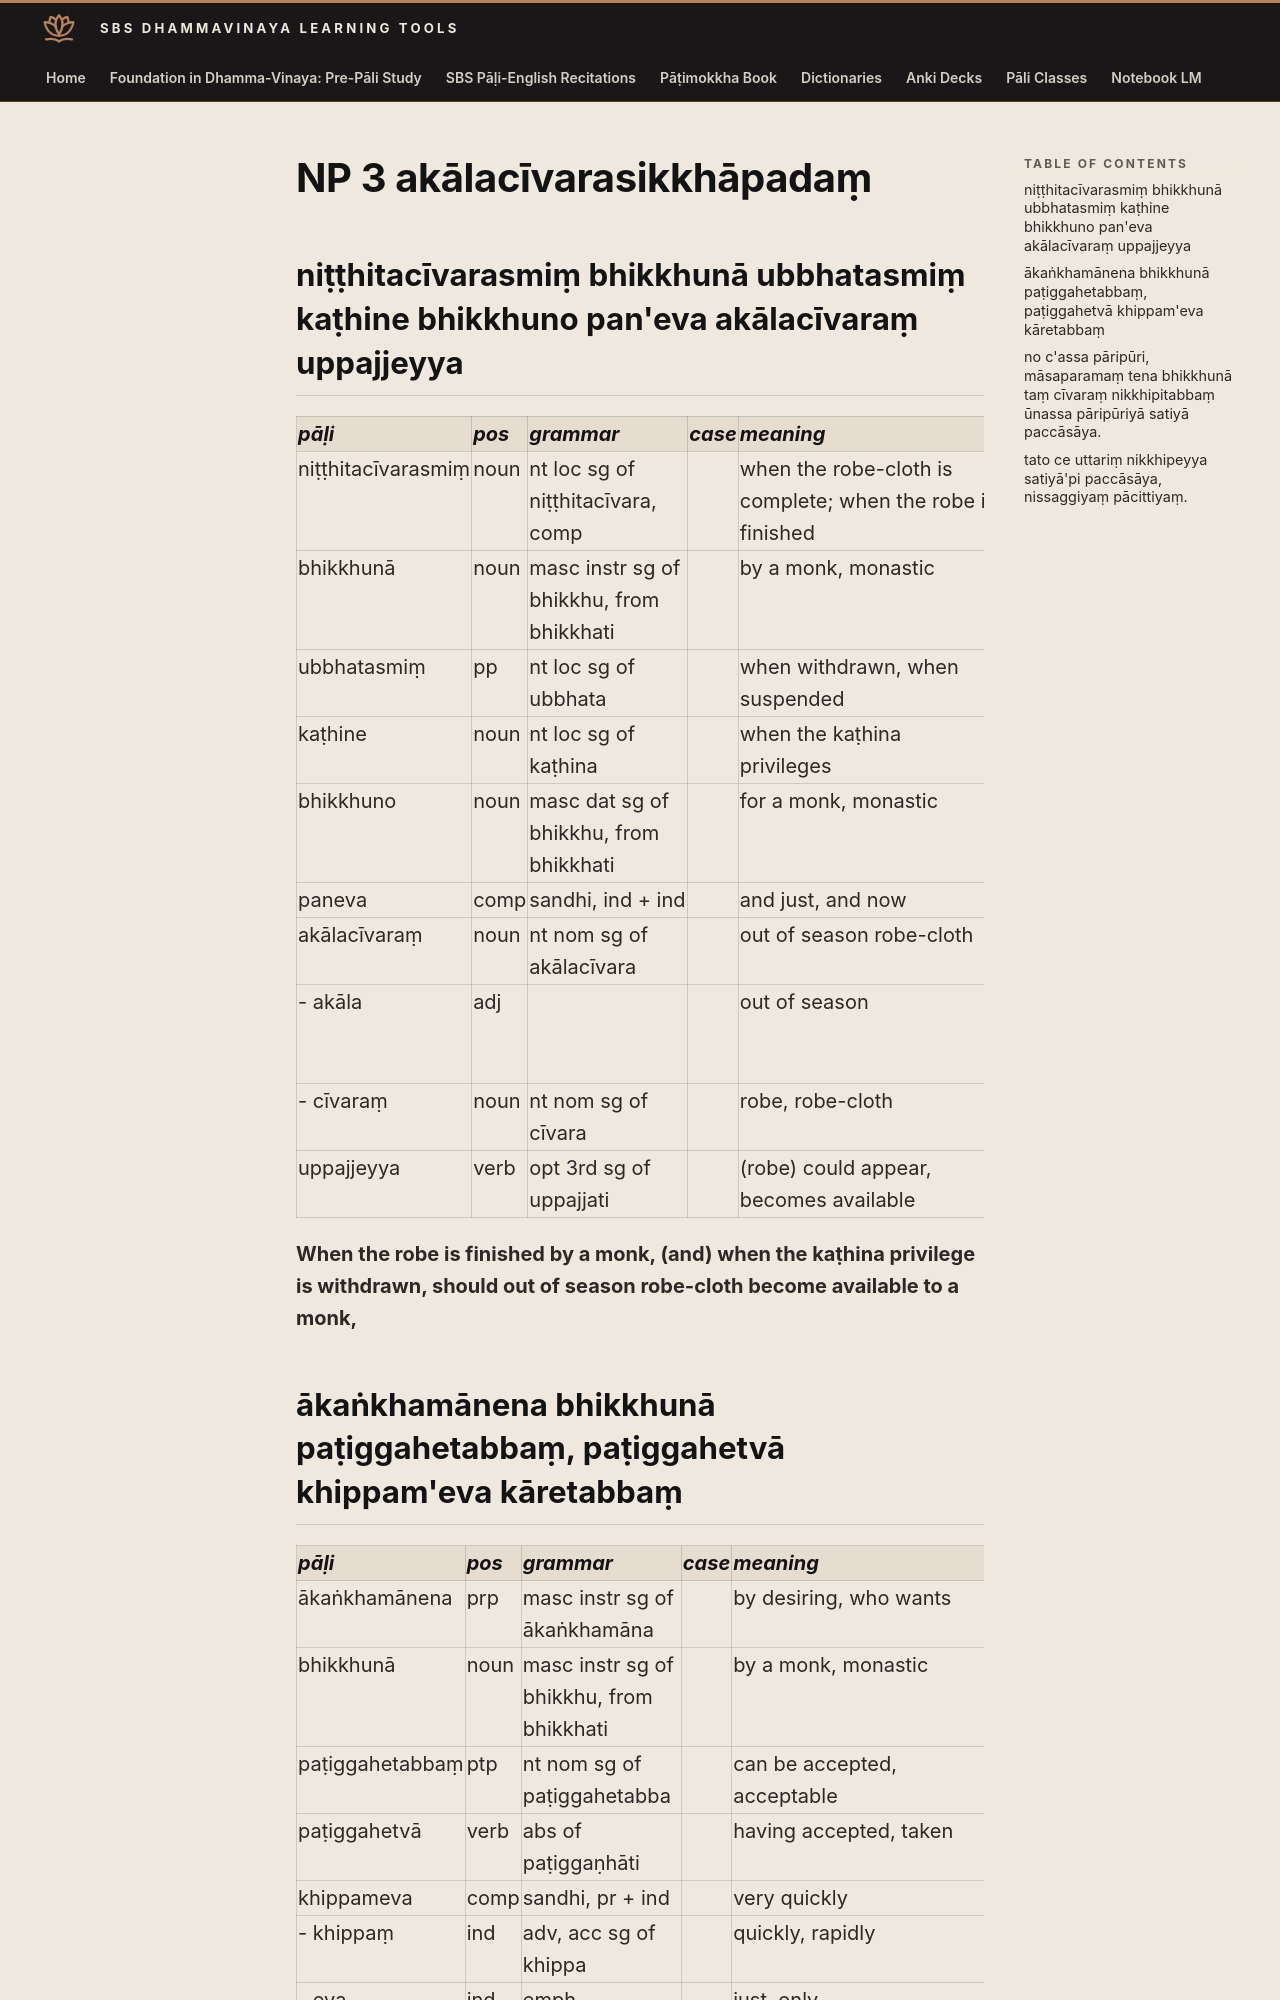

repository: sasanarakkha/study-tools · page: 6-pali-class/bhikkhu-patimokkha/030-np-3/index.html · generator: mkdocs

# NP 3 akālacīvarasikkhāpadaṃ

## niṭṭhitacīvarasmiṃ bhikkhunā ubbhatasmiṃ kaṭhine bhikkhuno pan'eva akālacīvaraṃ uppajjeyya

| pāḷi | pos | grammar | case | meaning | meaning_lit | root | base | construction | compound_type | compound_construction |
| :--- | :--- | :--- | :--- | :--- | :--- | :--- | :--- | :--- | :--- | :--- |
| niṭṭhitacīvarasmiṃ | noun | nt loc sg of niṭṭhitacīvara, comp | | when the robe-cloth is complete; when the robe is finished | | | | niṭṭhita + cīvara | kammadhāraya | niṭṭhita + cīvara |
| bhikkhunā | noun | masc instr sg of bhikkhu, from bhikkhati | | by a monk, monastic | beggar, mendicant | √bhikkh (beg) | | √bhikkh + u | | |
| ubbhatasmiṃ | pp | nt loc sg of ubbhata | | when withdrawn, when suspended | in lifted up | √bhar (carry) | | ud + √bhar + ta | | |
| kaṭhine | noun | nt loc sg of kaṭhina | | when the kaṭhina privileges | in wooden frame | | | | | |
| bhikkhuno | noun | masc dat sg of bhikkhu, from bhikkhati | | for a monk, monastic | beggar, mendicant | √bhikkh (beg) | | √bhikkh + u | | |
| paneva | comp | sandhi, ind + ind | | and just, and now | | | | pana + eva | | |
| akālacīvaraṃ | noun | nt nom sg of akālacīvara | | out of season robe-cloth | | | | akāla + cīvara | | |
| - akāla | adj | | | out of season | not time | √kal (spend time) | | na + √kal + *a | | |
| - cīvaraṃ | noun | nt nom sg of cīvara | | robe, robe-cloth | cloth | | | | | |
| uppajjeyya | verb | opt 3rd sg of uppajjati | | (robe) could appear, becomes available | come up | √pad (go, step) | √pad + ya > pajja | ud + pajja + ti | | |

**When the robe is finished by a monk, (and) when the kaṭhina privilege is withdrawn, should out of season robe-cloth become available to a monk,**
